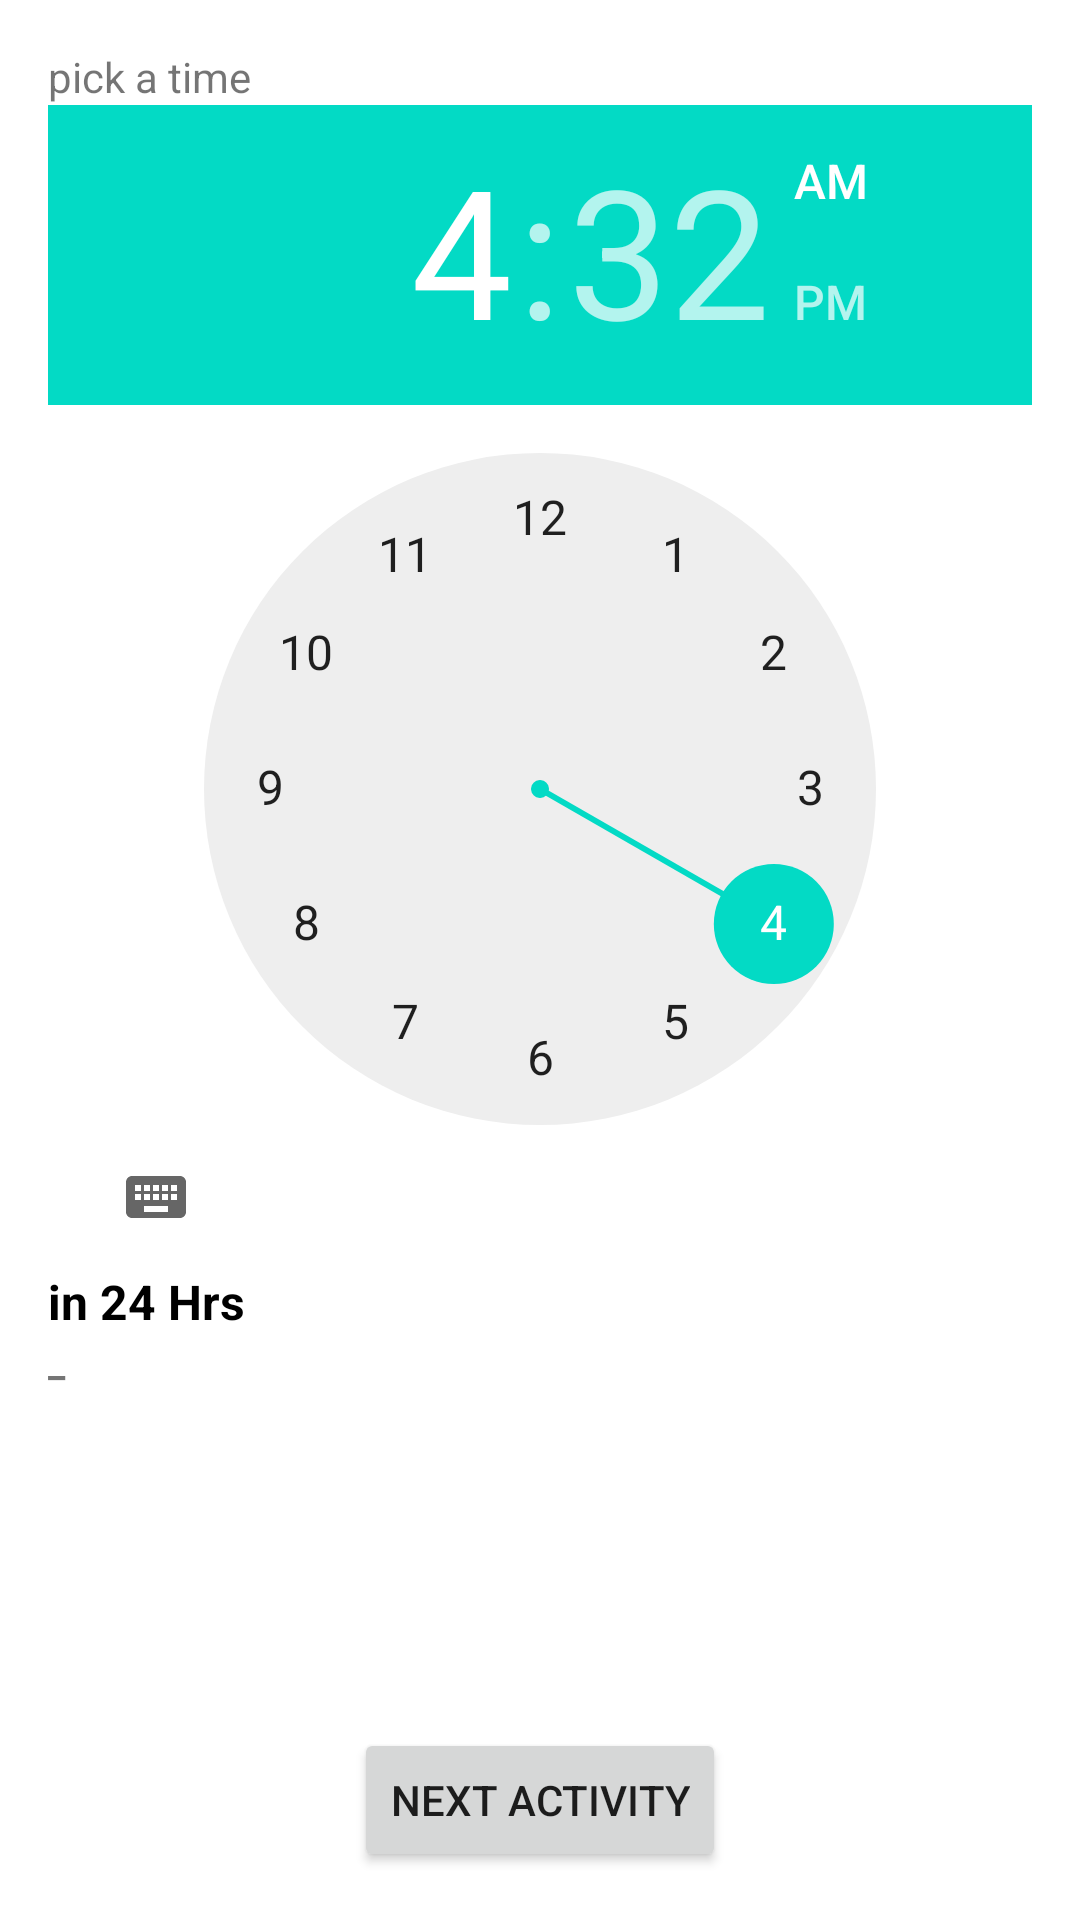

This screen was rendered from an Android layout file. Write that file and the resources it references.
<!-- AndroidManifest.xml: application theme Theme.TimeConverter -->
<!-- res/layout/activity_main.xml -->
<?xml version="1.0" encoding="utf-8"?>
<layout xmlns:android="http://schemas.android.com/apk/res/android"
    xmlns:app="http://schemas.android.com/apk/res-auto"
    xmlns:tools="http://schemas.android.com/tools">

    <data>

    </data>

    <androidx.constraintlayout.widget.ConstraintLayout
        android:layout_width="match_parent"
        android:layout_height="match_parent"
        android:padding="16dp"
        tools:context=".MainActivity">

        <TextView
            android:id="@+id/textView"
            android:layout_width="wrap_content"
            android:layout_height="wrap_content"
            android:text="pick a time"
            app:layout_constraintStart_toStartOf="parent"
            app:layout_constraintTop_toTopOf="parent" />

        <TextView
            android:id="@+id/output_tv"
            android:layout_width="match_parent"
            android:layout_height="wrap_content"
            android:text="in 24 Hrs"
            android:textStyle="bold"
            android:textSize="16sp"
            android:textColor="@color/black"

            app:layout_constraintEnd_toEndOf="parent"
            app:layout_constraintStart_toStartOf="parent"
            app:layout_constraintTop_toBottomOf="@+id/time_picker_view" />

        <TextView
            android:id="@+id/output_value_tv"
            android:layout_width="match_parent"
            android:layout_height="wrap_content"
            android:text="_"
            android:textStyle="bold"
            android:textSize="13sp"
            app:layout_constraintEnd_toEndOf="parent"
            app:layout_constraintStart_toStartOf="parent"
            app:layout_constraintTop_toBottomOf="@+id/output_tv" />

        <TimePicker
            android:id="@+id/time_picker_view"
            android:layout_width="wrap_content"
            android:layout_height="wrap_content"
            app:layout_constraintEnd_toEndOf="parent"
            app:layout_constraintStart_toStartOf="parent"
            app:layout_constraintTop_toBottomOf="@+id/textView" />

        <Button
            android:id="@+id/nxt_btn"
            android:layout_width="wrap_content"
            android:layout_height="wrap_content"
            android:text="next activity"
            app:layout_constraintBottom_toBottomOf="parent"
            app:layout_constraintEnd_toEndOf="parent"
            app:layout_constraintStart_toStartOf="parent" />


    </androidx.constraintlayout.widget.ConstraintLayout>
</layout>
<!-- resources referenced by this layout -->
<resources>
  <style name="Theme.TimeConverter" parent="Theme.MaterialComponents.DayNight.DarkActionBar">
          
          <item name="colorPrimary">@color/purple_500</item>
          <item name="colorPrimaryVariant">@color/purple_700</item>
          <item name="colorOnPrimary">@color/white</item>
          
          <item name="colorSecondary">@color/teal_200</item>
          <item name="colorSecondaryVariant">@color/teal_700</item>
          <item name="colorOnSecondary">@color/black</item>
          
          <item name="android:statusBarColor">?attr/colorPrimaryVariant</item>
          
      </style>
  <!-- not gathered from this repository: default colours our renderer supplied (Android Studio template values) -->
  <color name="purple_500">#FF6200EE</color>
  <color name="purple_700">#FF3700B3</color>
  <color name="teal_200">#FF03DAC5</color>
  <color name="teal_700">#FF018786</color>
  <color name="black">#FF000000</color>
  <color name="white">#FFFFFFFF</color>
</resources>
